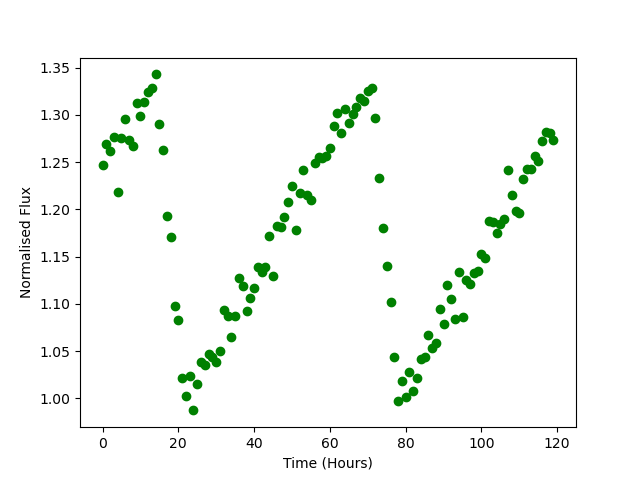

Source data for this figure (header and first rows):
Time, Flux
0.0, 1.246
1.0, 1.269
2.0, 1.262
3.0, 1.277
4.0, 1.218
5.0, 1.276
6.0, 1.296
7.0, 1.273
8.0, 1.267
9.0, 1.313
10.0, 1.299
11.0, 1.313
12.0, 1.324
13.0, 1.329
14.0, 1.343
15.0, 1.29
16.0, 1.263
17.0, 1.193
18.0, 1.171
19.0, 1.098
20.0, 1.083
21.0, 1.022
22.0, 1.002
23.0, 1.024
24.0, 0.9873
25.0, 1.016
26.0, 1.039
27.0, 1.035
28.0, 1.047
29.0, 1.043
30.0, 1.038
31.0, 1.05
32.0, 1.094
33.0, 1.087
34.0, 1.065
35.0, 1.088
36.0, 1.127
37.0, 1.118
38.0, 1.093
39.0, 1.106
40.0, 1.117
41.0, 1.139
42.0, 1.134
43.0, 1.139
44.0, 1.171
45.0, 1.129
46.0, 1.182
47.0, 1.182
48.0, 1.192
49.0, 1.208
50.0, 1.225
51.0, 1.178
52.0, 1.218
53.0, 1.242
54.0, 1.215
55.0, 1.21
56.0, 1.249
57.0, 1.255
58.0, 1.255
59.0, 1.256
... 60 more rows
